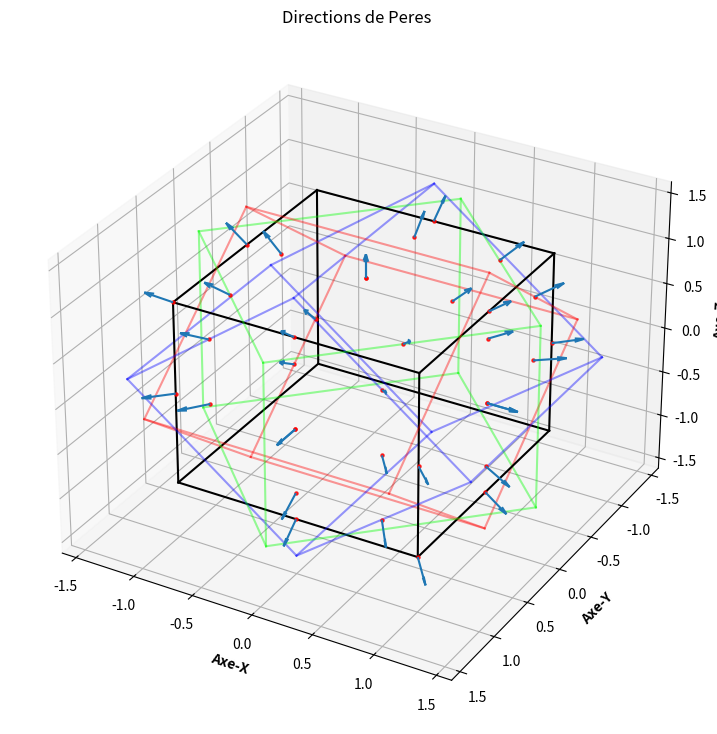

The matplotlib source for this figure:
# -*- coding: utf-8 -*-
"""
Created on Sat Oct  7 11:01:31 2023

@author: yan-s
"""

## Ajout des bibliothèques et fonctions nécessaires
from copy import deepcopy
import matplotlib.pyplot as plt
from numpy import array, radians, sin, cos, argsort, where
from scipy.spatial import distance
from itertools import product, combinations


## Fonctions de rotation des coordonnées d'un cube ##

# Fonction qui effectue une rotation theta sur l'axe X
def axeX(n, theta):
    """Matrice de rotation en 3D sur l'axe X :
|1     0           0| |x|   |        x        |   |x'|
|0   cos θ    −sin θ| |y| = |y cos θ − z sin θ| = |y'|
|0   sin θ     cos θ| |z|   |y sin θ + z cos θ|   |z'|"""
    vect = [n[0],
            n[1] * cos(theta) - n[2] * sin(theta),
            n[1] * sin(theta) + n[2] * cos(theta)]
    return (vect)

# Fonction qui effectue une rotation theta sur l'axe Y
def axeY(n, theta):
    """Matrice de rotation en 3D sur l'axe Y :
| cos θ    0   sin θ| |x|   | x cos θ + z sin θ|   |x'|
|   0      1       0| |y| = |         y        | = |y'|
|−sin θ    0   cos θ| |z|   |−x sin θ + z cos θ|   |z'|"""
    vect = [n[0] * cos(theta) + n[2] * sin(theta),
            n[1],
            -n[0] * sin(theta) + n[2] * cos(theta)]
    return (vect)

# Fonction qui effectue une rotation theta sur l'axe Z
def axeZ(n, theta):
    """Matrice de rotation en 3D sur l'axe Z :        
|cos θ   −sin θ   0| |x|   |x cos θ − y sin θ|   |x'|
|sin θ    cos θ   0| |y| = |x sin θ + y cos θ| = |y'|
|  0       0      1| |z|   |        z        |   |z'|"""
    vect = [n[0] * cos(theta) - n[1] * sin(theta),
            n[0] * sin(theta) + n[1] * cos(theta),
            n[2]]
    return (vect)

# Fonction pour créer une nouvelle liste des coordonnées du cube tourné
def rotation(axe, theta, CONST_LST_ORIGINE):    
    # Créer une liste à but de contenir les sommets tourné
    cubeTourner = []    
    # Pour chaque sommet, applique une rotations et le rajoute à la liste
    for i in CONST_LST_ORIGINE:
        # Appel d'une fonction axeX, AxeY ou AxeZ
        rotationPoint = axe(i,theta)    
        # Évite les redondances
        if rotationPoint not in cubeTourner:
            cubeTourner.append(rotationPoint)    
    return cubeTourner


## Trouve les 3 points "voisins" de chaque sommet du cube, et pour chaque rajoute un point équidistant ##

# Petite fonction qui renvoie les coordonnées d'un point équidistant à 2 autres (utilisé par voisins())
def equidistant(l1, l2):
    l1 = [(l1[i] + l2[i])/2 for i in range(len(l1))]
    return l1

# Méthode qui pour chaque cube, ajoute les points équidistants aux sommets
def voisins(sommetsCube):    
    # Créer une copie de travail des sommets du cube
    pointsCube = deepcopy(sommetsCube)
    
    # On calcule pour chaque sommet sa distance aux autres
    dist = distance.squareform(distance.pdist(pointsCube))    
    #Pour chaque sommet, créer une liste arrangée des sommets les plus proches
    lProches = argsort(dist, axis=1)    
    
    k = 3  # Pour chaque point, créer une liste des 3 plus proches
    for idx, i in enumerate(lProches):
        for ii in i[1:k+1]:
            pointsCube[idx].append(sommetsCube[ii])
            # Structure dans pointsCube: [pointsCube[0],[sommetsCube[ii0], sommetsCube[ii1], sommetsCube[ii2]]],
    
    # Pour chaque point, on créer un point équidistant à l'un de ses voisins, et ce pour chaques voisins
    for i in pointsCube:
        # On recréer le point de base
        sommet = [i[0], i[1], i[2]]
        # Pour chaque voisin
        for ii in i[3:]:
            # Créer un point équidistant
            pointEquidistant = equidistant(sommet, ii)
            # Pour éviter de rajouter des doublons, rajoute ssi n'existe pas
            if pointEquidistant not in sommetsCube:
                # On ajoute les points équidistants à la liste des sommets
                sommetsCube.append(pointEquidistant)


## Ramène tous les points sur les faces du cube de base ##

# Renvoie les coefficients d'une équation de plan
def inPlane(points, d, i):
    # Vecteur pour créer le vecteur normal au plan
    v = [d, 0, 0]
    # Créer un vecteur normal au plan
    vNormal = [v[i % len(v)], v[(i+1) % len(v)], v[(i+2) % len(v)]]
    # Créer l'équation du plan à l'aide du vecteur normal et de la distance d de l'origine
    plan = array([-vNormal[0], -vNormal[1], -vNormal[2], d])
    return plan

# Renvoie la liste des index des points présent sur le plan
def get_planer_indexes(pts, plan):
    # Calcule A*vNormal[0] + B*vNormal[1] + C*vNormal[3] + D pour chaque point du plan dans pts
    # Vérifie que abs(...) est en-dessous du treshold (1e-6) pour autoriser les erreurs de calcul flottant
    return where(abs(pts.dot(plan[:3]) + plan[3]) <= 1e-6)

# S'assure de ne pas changer de face
def face(v):
    v = v[0] + v[1] + v[2]
    if v >= 0: return True
    else: return False

# Fonction qui ramène tous les points sur les faces du cube de base
def Peres(tousPoints):
    # Pour chaque point, prend plus grande valeur; λ = ± (1/(max(abs(x), abs(y), abs(z))))
    for idx, point in enumerate(tousPoints):
        # On définit un coefficient lambda à appliquer le point pour...
        lbda = d/(max(abs(point[0]), abs(point[1]), abs(point[2])))    
        # ...le ramener sur le cube de base
        tousPoints[idx] = [lbda*point[0], lbda*point[1], lbda*point[2]]
    
        # Liste des directions de Peres
        Peres = []
        # Liste temporaire pour le calcul
        lTemp = array(tousPoints)
        for i in range(3):
            indexes = get_planer_indexes(array(lTemp), inPlane(CONST_LST_ORIGINE, d, i))
            for ii in lTemp[indexes]:
                ii = list(ii)
                if (ii not in Peres) and face(ii):    # N'ajoute pas si 2 coordonnées du vecteur négatives => pas sur faces recherchées;
                    Peres.append(ii)
    return Peres


## Enlève colinéaires + affiche ##

# Colinéaire ssi xyz = x'y'z' ssi xyz - x'y'z' = 0
def colineaire(v1, v2):
    return (v1[0]*v1[1]*v1[2] - v2[0]*v2[1]*v2[2]) == 0

# Méthode pour supprimer des vecteurs colinéaires
def removeColineaires(L):
    toRemove=[]
    # On place un des vecteurs colinéaires dans une liste
    for i, ii in combinations(L,2):
            if colineaire(i, ii):
                if ii not in toRemove:
                    toRemove.append(ii)
    # On le supprime de la liste originale
    for i in L:
        if i not in toRemove:
            L.remove(i)
            
# Méthode qui affiche chaque élément d'une liste
def affiche(l):
    print(f'Il y a {len(l)} éléments qui sont : ')
    for i in l:
        print(i, end=',\n')
        

## Créer la figure ##
def plotCubesPeres(D, theta, alpha, Peres):
    """Affiche une figure contenant 4 cubes de Peres, avec les 33 directions"""

    # Créer la figure
    plt.figure(figsize = (16, 9))
    # Propriétés des axes
    ax = plt.axes(projection="3d")
    ax.set_aspect("auto")
    ax.set_autoscale_on(True)
    plt.title("Directions de Peres")
    ax.set_xlabel('Axe-X', fontweight ='bold') 
    ax.set_ylabel('Axe-Y', fontweight ='bold') 
    ax.set_zlabel('Axe-Z', fontweight ='bold')
    # Inverse le sens de Axe-Y pour avoir les vecteurs face à soi
    plt.gca().invert_yaxis()
    
    ## Trace les cubes
    v = [1, 0, 0]
    axe = {0: axeX, 1: axeY, 2: axeZ}
    for s, e in combinations(array(list(product(D, D, D))), 2):
        if sum(abs(s-e)) == D[1]-D[0]:
            # Créer un cube de Base (noir)
            ax.plot3D(*zip(s, e), color="black")            
            # Créer les 3 autres cubes de rotation
            for i in range(3):
                # Rotation sur l'axe X du cube de Base
                s_rotated, e_rotated = axe[i](e, theta), axe[i](s, theta)
                # Créer un cube rouge, puis bleu, puis vert
                ax.plot3D(*zip(s_rotated, e_rotated), color=[v[i % len(v)], v[(i+1) % len(v)], v[(i+2) % len(v)], alpha])
                
    ## Trace les flêches représentant les directions de Peres
    # Remanie la liste des coordonnées de vecteurs
    l = [[], [], []]    # Définit stucture : [[x, ..., xn], [y, ..., yn], [z, ..., zn]]
    for idx, i in enumerate(Peres):
        for iidx in range(len(i)):
            l[iidx].append(Peres[idx][iidx])
    # Coordonnées (x,y,z)        
    x, y, z = l[0], l[1], l[2]
    # Direction des flêches/vecteur
    u, v, w = sin(x), sin(y), sin(z)
    # Trace toutes les flêches
    ax.quiver(x, y, z, u, v, w, length=0.25, normalize=True)

    ## Trace les points à la base des flêches
    for i in Peres:
        # Récupère les coordonnées de chaque point, un à un
        x = i[0]; y = i[1]; z = i[2]
        # Trace le point
        ax.scatter3D(x, y, z, alpha = 0.8, c = (x + y + z), cmap = plt.get_cmap('hsv'), marker ='.')

    # Affiche la figure
    plt.show()
    


# Si exécuté en tant que programe principal
if __name__ == '__main__':
    ## 1. On définit les variables ##
    
    # Définit la dimension du cube
    d = 1; D = [-d, d]
    
    # Liste constante des sommets du cube origine
    CONST_LST_ORIGINE = [list(tup) for tup in product(D, D, D)]
    
    # Créer une liste des sommets du cube de base
    cube = deepcopy(CONST_LST_ORIGINE)    
    
    ## 2. On effectue les rotations du cube sur les axes X, Y, Z ##  
    
    # On définit l'angle de rotaion
    theta = radians(45)    
    
    # On calcul les coordonnées des cubes de rotations
    cubeX = rotation(axeX, theta, CONST_LST_ORIGINE)
    cubeY = rotation(axeY, theta, CONST_LST_ORIGINE)
    cubeZ = rotation(axeZ, theta, CONST_LST_ORIGINE)    
    
    ## 3. Créer une liste contenant tous les sommets et tous les points équidistants ##
    
    # Trouve les points équidistants de chaque sommets et les ajoutes à la liste des sommets de chaques cubes
    voisins(cube); voisins(cubeX); voisins(cubeY); voisins(cubeZ)
    # Créer une liste contenant tous les sommets et tous les points équidistants
    tousPoints = cube + cubeX + cubeY + cubeZ   #len(tousPoints) = 80 (si enlève doublon, 74)
    # Supprime les variables inutilisées
    del cube, cubeX, cubeY, cubeZ    
    
    ## 4. Ramène tous les points sur les 3 faces positives du cube de base, supprime les doublons et affiche les 33 directions de Peres ##
    
    # Ramène tous les points sur les 3 faces positives du cube de base
    Peres = Peres(tousPoints)
    # Supprime les variables inutilisées
    del tousPoints
    # Exécute la méthode pour supprimer les vecteurs colinéaires
    removeColineaires(Peres)    
    # Affiche les directions de Peres
    affiche(Peres)
    
    ## 5 Créer la figure et l'affiche ##
    
    # Programme dans programme
    plotCubesPeres(D, theta, 0.4, Peres)
